Run: headless pygame with SDL's dummy video driver; simulated clock (each Clock.tick advances the game by its frame time, no real sleeping); random seed 0; keys injected as events and as key.get_pressed() state; no mouse input.
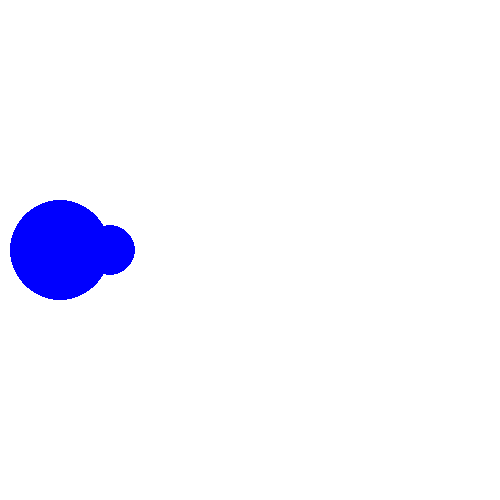
Frame 1 of 4 · flips 1–60 · no input
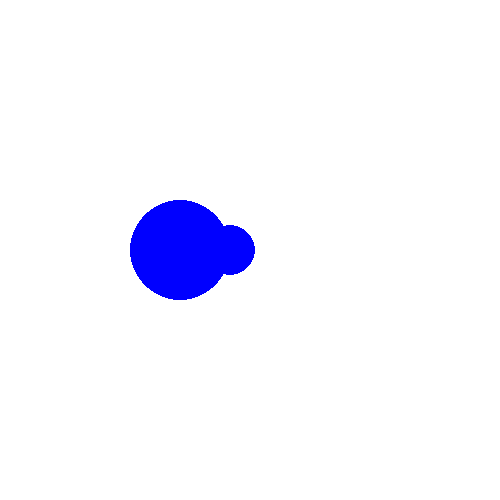
Frame 2 of 4 · flips 61–180 · tapped SPACE, RETURN · held RIGHT (→), D
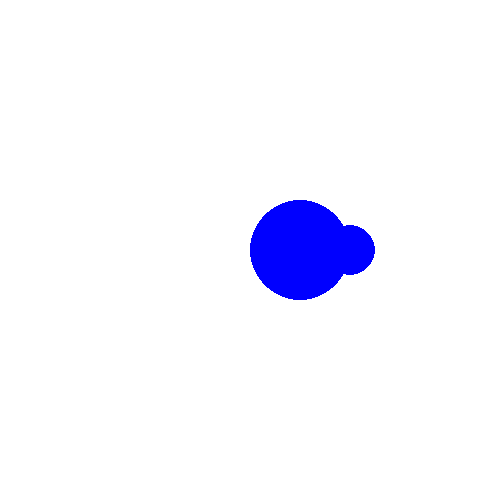
Frame 3 of 4 · flips 181–300 · held DOWN (↓), S
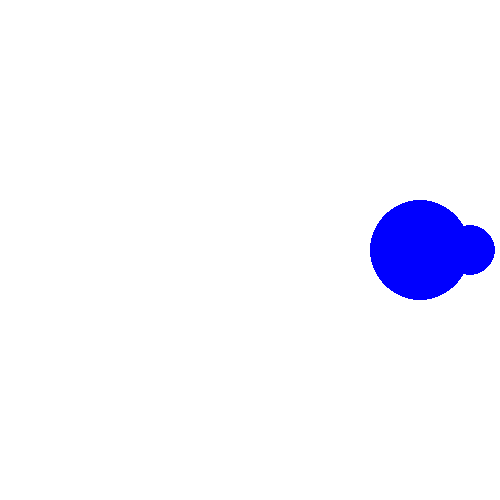
Frame 4 of 4 · flips 301–420 · held LEFT (←), A, UP (↑), W

The pygame program that drew these frames:

import pygame
# Set up some constants
WIDTH = 500
HEIGHT = 500
# Initialize Pygame
pygame.init()
# Set up the display
win = pygame.display.set_mode((WIDTH, HEIGHT))
# Set up the clock
clock = pygame.time.Clock()
# Set up the circle properties
x = 0
y = HEIGHT/2
radius = 50
color = (0,0,255)
# Game loop
running = True
while running:
    # keep the loop running at the right speed
    clock.tick(60)
    
    # Event handling
    for event in pygame.event.get():
        if event.type == pygame.QUIT:
            running = False
    
    # Update
    x += 1
    if x > WIDTH:
        x = 0 - radius
    # Draw
    win.fill((255,255,255))
    pygame.draw.circle(win, color, (x, y), radius)
    pygame.draw.circle(win, color, (x+20, y), 25 + 2)
    pygame.draw.circle(win, color, (x+50, y), 25)

    # After drawing everything, flip the display
    pygame.display.flip()
pygame.quit()
